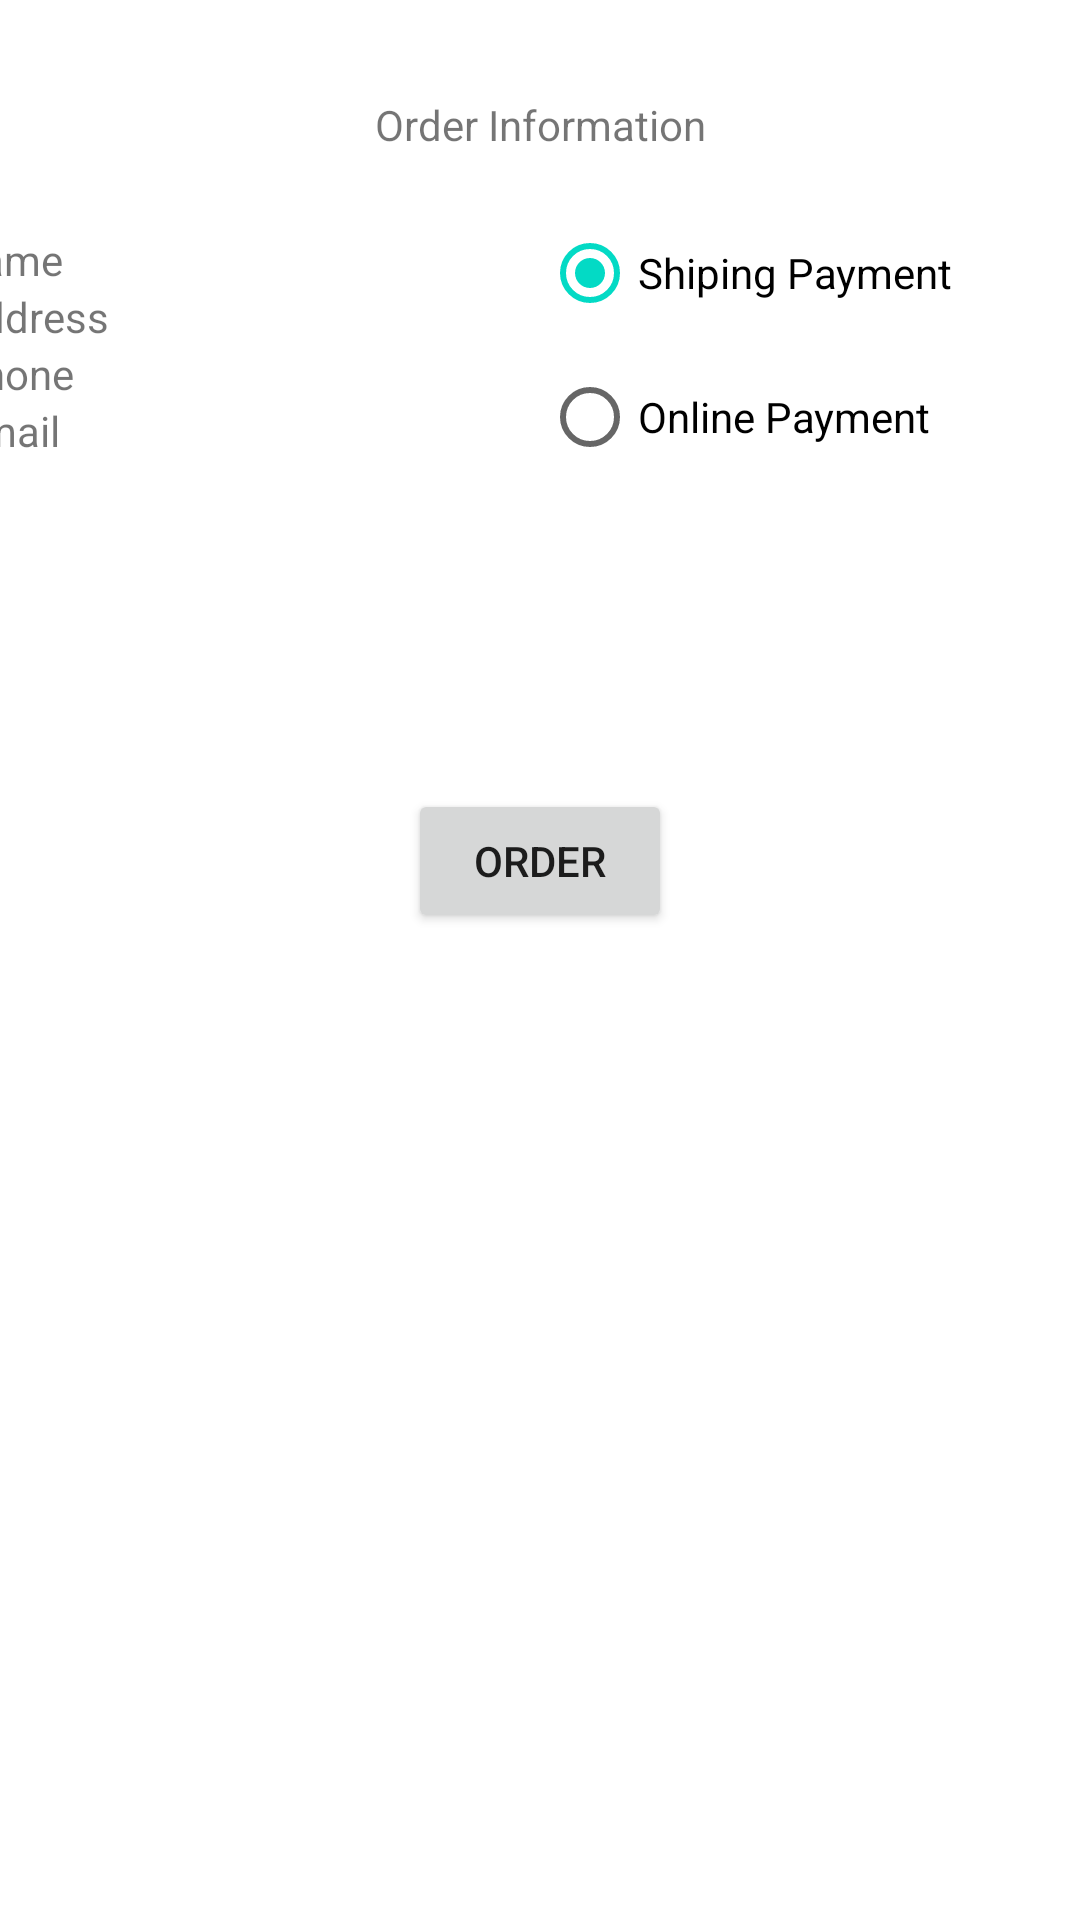

The Android layout XML behind this screen, and the referenced resources:
<!-- AndroidManifest.xml: application theme Theme.MyECShop -->
<!-- res/layout/activity_order_details.xml -->
<?xml version="1.0" encoding="utf-8"?>
<androidx.constraintlayout.widget.ConstraintLayout xmlns:android="http://schemas.android.com/apk/res/android"
    xmlns:app="http://schemas.android.com/apk/res-auto"
    xmlns:tools="http://schemas.android.com/tools"
    android:layout_width="match_parent"
    android:layout_height="match_parent"
    tools:context=".OrderDetailsActivity">

    <TextView
        android:id="@+id/textView3"
        android:layout_width="wrap_content"
        android:layout_height="wrap_content"
        android:layout_marginTop="32dp"
        android:text="Order Information"
        app:layout_constraintEnd_toEndOf="parent"
        app:layout_constraintStart_toStartOf="parent"
        app:layout_constraintTop_toTopOf="parent" />

    <LinearLayout
        android:id="@+id/linearLayout"
        android:layout_width="409dp"
        android:layout_height="0dp"
        android:layout_marginTop="16dp"
        android:orientation="horizontal"
        app:layout_constraintEnd_toEndOf="parent"
        app:layout_constraintStart_toStartOf="parent"
        app:layout_constraintTop_toBottomOf="@+id/textView3">

        <LinearLayout
            android:layout_width="match_parent"
            android:layout_height="match_parent"
            android:padding="10dp"
            android:layout_weight="1"
            android:orientation="vertical">

            <TextView
                android:id="@+id/txtOrderUsername"
                android:layout_width="match_parent"
                android:layout_height="wrap_content"
                android:text="name" />

            <TextView
                android:id="@+id/txtOrderAddress"
                android:layout_width="match_parent"
                android:layout_height="wrap_content"
                android:text="address" />

            <TextView
                android:id="@+id/txtOrderPhone"
                android:layout_width="match_parent"
                android:layout_height="wrap_content"
                android:text="phone" />

            <TextView
                android:id="@+id/txtOrderEmail"
                android:layout_width="match_parent"
                android:layout_height="wrap_content"
                android:text="email" />

        </LinearLayout>

        <LinearLayout
            android:layout_width="match_parent"
            android:layout_height="wrap_content"
            android:layout_weight="1">

            <RadioGroup
                android:id="@+id/rgPayment"
                android:layout_width="match_parent"
                android:layout_height="match_parent">

                <RadioButton
                    android:id="@+id/rbCod"
                    android:layout_width="match_parent"
                    android:layout_height="wrap_content"
                    android:checked="true"
                    android:text="Shiping Payment" />

                <RadioButton
                    android:id="@+id/rbOnline"
                    android:layout_width="match_parent"
                    android:layout_height="wrap_content"
                    android:text="Online Payment" />
            </RadioGroup>
        </LinearLayout>

    </LinearLayout>

    <Button
        android:id="@+id/btnOrder"
        android:layout_width="wrap_content"
        android:layout_height="wrap_content"
        android:layout_marginTop="100dp"
        android:text="Order"
        app:layout_constraintEnd_toEndOf="parent"
        app:layout_constraintStart_toStartOf="parent"
        app:layout_constraintTop_toBottomOf="@+id/linearLayout" />
</androidx.constraintlayout.widget.ConstraintLayout>
<!-- resources referenced by this layout -->
<resources>
  <style name="Theme.MyECShop" parent="Theme.MaterialComponents.DayNight.DarkActionBar">
          
          <item name="colorPrimary">@color/purple_500</item>
          <item name="colorPrimaryVariant">@color/purple_700</item>
          <item name="colorOnPrimary">@color/white</item>
          
          <item name="colorSecondary">@color/teal_200</item>
          <item name="colorSecondaryVariant">@color/teal_700</item>
          <item name="colorOnSecondary">@color/black</item>
          
          <item name="android:statusBarColor">?attr/colorPrimaryVariant</item>
          
      </style>
  <!-- not gathered from this repository: default colours our renderer supplied (Android Studio template values) -->
  <color name="purple_500">#FF6200EE</color>
  <color name="purple_700">#FF3700B3</color>
  <color name="teal_200">#FF03DAC5</color>
  <color name="teal_700">#FF018786</color>
  <color name="black">#FF000000</color>
  <color name="white">#FFFFFFFF</color>
</resources>
